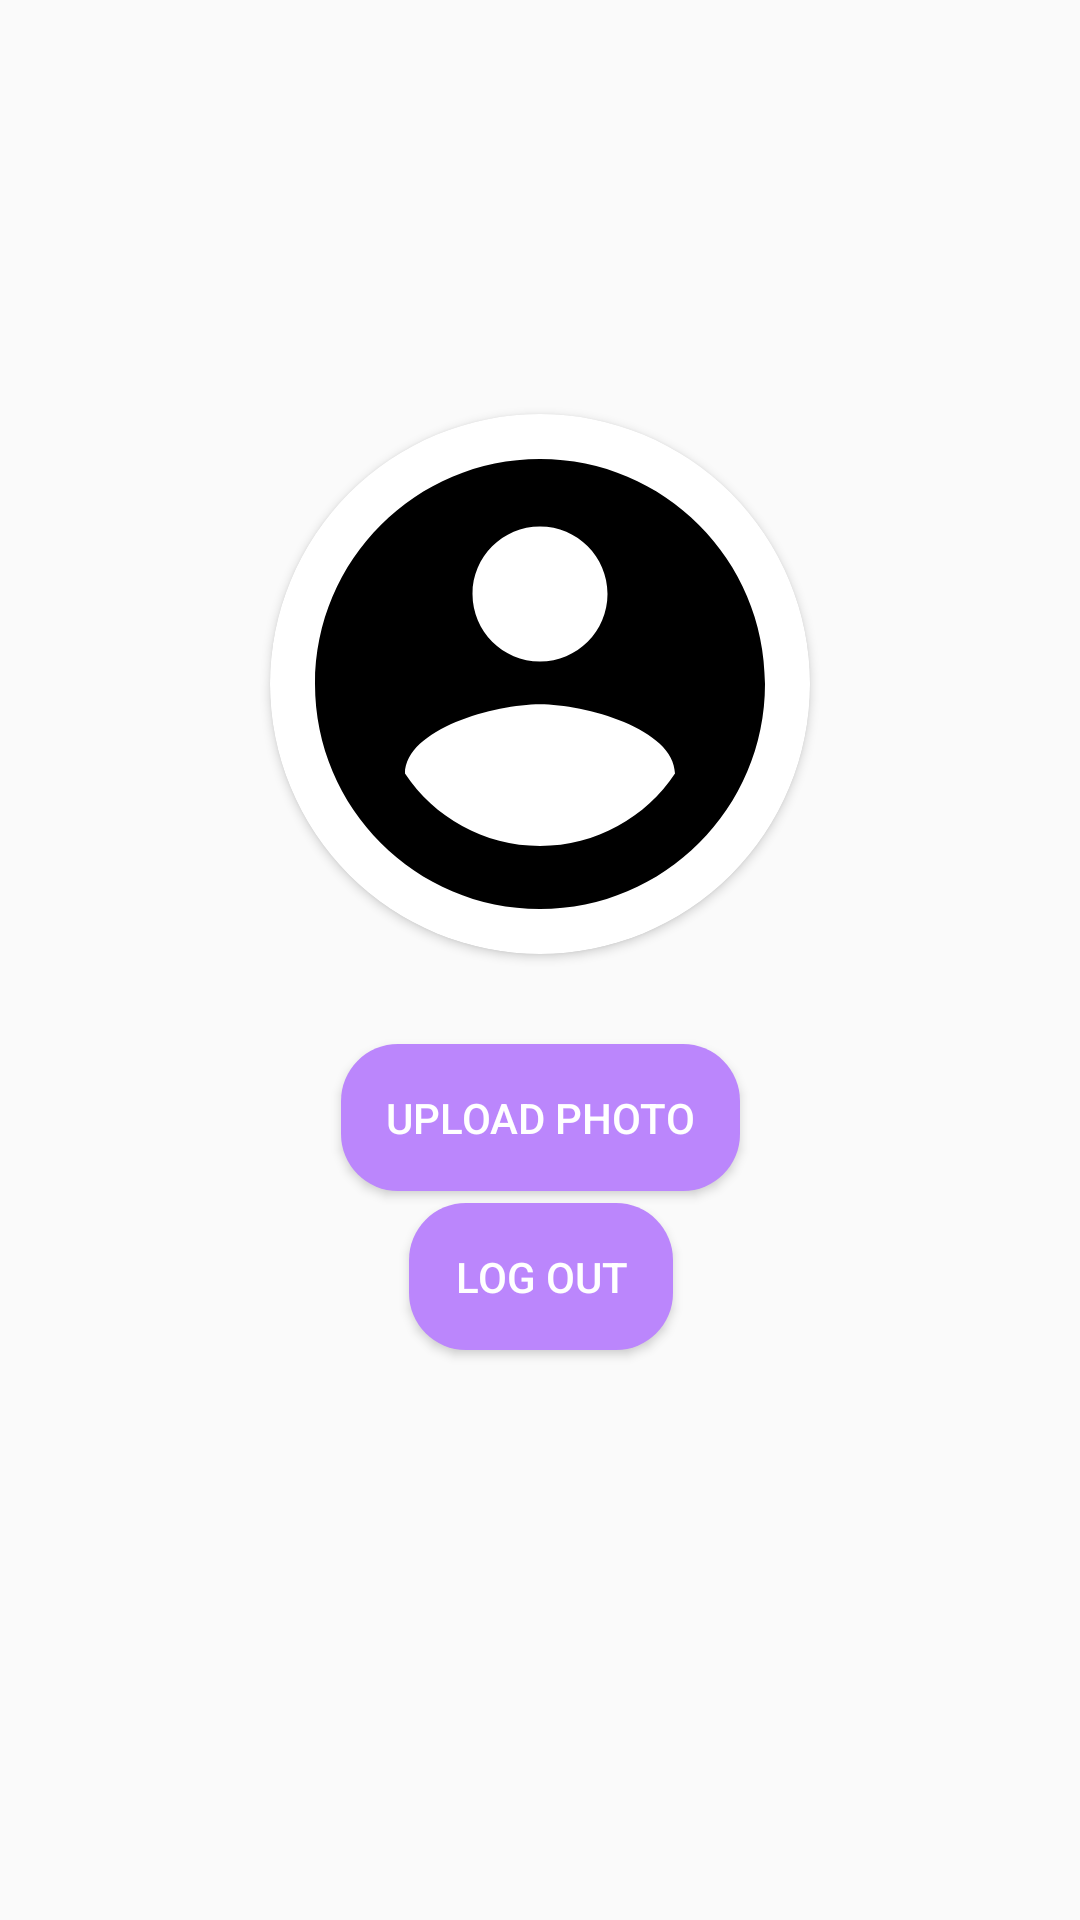

Layout XML and referenced resources for this Android screen:
<!-- AndroidManifest.xml: application theme Theme.AppCompat.DayNight.NoActionBar -->
<!-- res/layout/activity_profile.xml -->
<?xml version="1.0" encoding="utf-8"?>
<androidx.constraintlayout.widget.ConstraintLayout xmlns:android="http://schemas.android.com/apk/res/android"
    xmlns:app="http://schemas.android.com/apk/res-auto"
    xmlns:tools="http://schemas.android.com/tools"
    android:layout_width="match_parent"
    android:layout_height="match_parent"
    tools:context=".Profile">

    <TextView
        android:id="@+id/txtUserEmail"
        android:layout_width="5dp"
        android:layout_height="0dp"
        android:textColor="@color/black"
        android:layout_marginBottom="30dp"
        app:layout_constraintBottom_toTopOf="@+id/cardView"
        app:layout_constraintEnd_toEndOf="@+id/cardView"
        app:layout_constraintStart_toStartOf="@+id/cardView" />

    <androidx.cardview.widget.CardView
        android:id="@+id/cardView"
        android:layout_width="180dp"
        android:layout_height="180dp"
        app:cardCornerRadius="90dp"
        app:layout_constraintVertical_bias="0.3"
        app:layout_constraintBottom_toBottomOf="parent"
        app:layout_constraintEnd_toEndOf="parent"
        app:layout_constraintStart_toStartOf="parent"
        app:layout_constraintTop_toTopOf="parent">

        <ImageView
            android:id="@+id/profile_img"
            android:layout_width="match_parent"
            android:layout_height="match_parent"
            android:scaleType="centerCrop"
            android:src="@drawable/account_img" />

    </androidx.cardview.widget.CardView>

    <Button
        android:id="@+id/btnUploadImage"
        android:layout_width="wrap_content"
        android:layout_height="wrap_content"
        android:background="@drawable/round_shape"
        android:text="Upload photo"
        android:padding="15dp"
        android:layout_marginTop="30dp"
        android:textColor="@color/white"
        app:layout_constraintEnd_toEndOf="@+id/cardView"
        app:layout_constraintStart_toStartOf="@+id/cardView"
        app:layout_constraintTop_toBottomOf="@+id/cardView" />

    <Button
        android:id="@+id/btnLogOut"
        app:layout_goneMarginTop="24dp"
        android:layout_width="wrap_content"
        android:layout_height="wrap_content"
        android:layout_marginTop="4dp"
        android:background="@drawable/round_shape"
        android:padding="15dp"
        android:text="Log out"
        android:textColor="@color/white"
        app:layout_constraintEnd_toEndOf="@+id/btnUploadImage"
        app:layout_constraintStart_toStartOf="@+id/btnUploadImage"
        app:layout_constraintTop_toBottomOf="@+id/btnUploadImage" />
</androidx.constraintlayout.widget.ConstraintLayout>
<!-- resources referenced by this layout -->
<resources>
  <color name="black">#FF000000</color>
  <color name="white">#FFFFFFFF</color>
  <!-- drawable account_img (drawable) -->
  <vector android:height="24dp"
      android:tint="#000000"
      android:viewportHeight="24"
      android:viewportWidth="24"
      android:width="24dp"
      xmlns:android="http://schemas.android.com/apk/res/android">
      <path
          android:fillColor="@android:color/holo_purple"
          android:pathData="M12,2C6.48,2 2,6.48 2,12s4.48,10 10,10 10,-4.48 10,-10S17.52,2 12,2zM12,5c1.66,0 3,1.34 3,3s-1.34,3 -3,3 -3,-1.34 -3,-3 1.34,-3 3,-3zM12,19.2c-2.5,0 -4.71,-1.28 -6,-3.22 0.03,-1.99 4,-3.08 6,-3.08 1.99,0 5.97,1.09 6,3.08 -1.29,1.94 -3.5,3.22 -6,3.22z"/>
  </vector>
  <!-- drawable round_shape (drawable) -->
  <?xml version="1.0" encoding="utf-8"?>
  
  <shape xmlns:android="http://schemas.android.com/apk/res/android">
      <solid android:color="@color/purple_200"/>
      <corners android:radius="19dp"/>
  </shape>
  <color name="purple_200">#FFBB86FC</color>
</resources>
